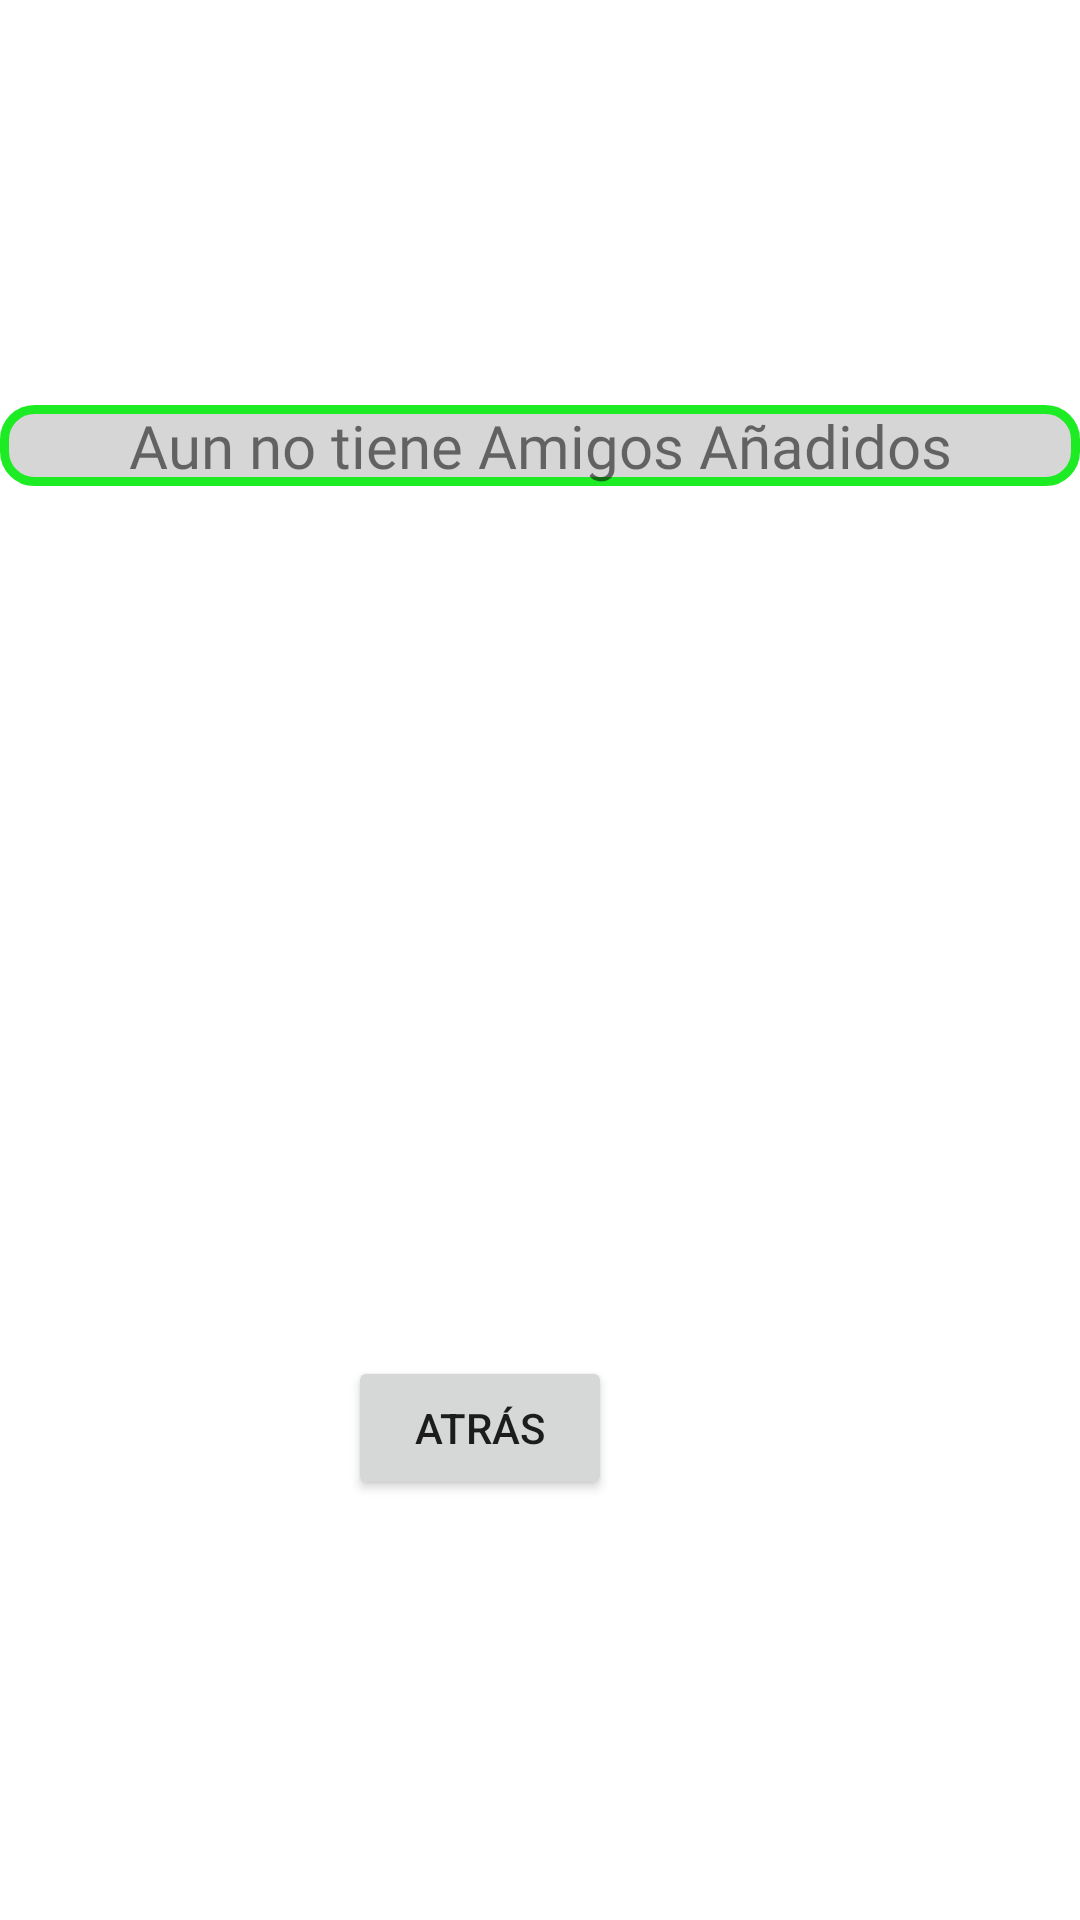

Layout XML and referenced resources for this Android screen:
<!-- AndroidManifest.xml: application theme Theme.EjercicioAerolínea -->
<!-- res/layout/activity_amigos_doc.xml -->
<?xml version="1.0" encoding="utf-8"?>
<androidx.constraintlayout.widget.ConstraintLayout xmlns:android="http://schemas.android.com/apk/res/android"
    xmlns:app="http://schemas.android.com/apk/res-auto"
    xmlns:tools="http://schemas.android.com/tools"
    android:layout_width="match_parent"
    android:layout_height="match_parent"
    tools:context=".menu.AmigosDoc">

    <TextView
        android:id="@+id/textView5"
        android:layout_width="0dp"
        android:layout_height="wrap_content"
        android:layout_marginTop="135dp"
        android:background="@drawable/shape"
        android:fontFamily="@font/notoserif"
        android:text="@string/amigos"
        android:textAlignment="center"
        android:textSize="20sp"
        app:layout_constraintEnd_toEndOf="parent"
        app:layout_constraintStart_toStartOf="parent"
        app:layout_constraintTop_toTopOf="parent" />

    <Button
        android:id="@+id/button3"
        android:layout_width="wrap_content"
        android:layout_height="wrap_content"
        android:layout_marginEnd="156dp"
        android:layout_marginBottom="140dp"
        android:text="@string/bt_atras"
        app:layout_constraintBottom_toBottomOf="parent"
        app:layout_constraintEnd_toEndOf="parent" />
</androidx.constraintlayout.widget.ConstraintLayout>
<!-- resources referenced by this layout -->
<resources>
  <!-- drawable shape (drawable) -->
  <?xml version="1.0" encoding="utf-8"?>
  <shape xmlns:android="http://schemas.android.com/apk/res/android"
      android:shape="rectangle">
      <stroke
          android:width="3dp"
          android:color="@color/green"></stroke>
      <solid android:color="@color/gray"></solid>
  <corners android:radius="10dp"></corners>
  </shape>
  <string name="amigos">Aun no tiene Amigos Añadidos</string>
  <string name="bt_atras">Atrás</string>
  <style name="Theme.EjercicioAerolínea" parent="Theme.MaterialComponents.DayNight.DarkActionBar">
          
          <item name="colorPrimary">@color/green</item>
          <item name="colorPrimaryVariant">@color/green2</item>
          <item name="colorOnPrimary">@color/white</item>
          
          <item name="colorSecondary">@color/green</item>
          <item name="colorSecondaryVariant">@color/green2</item>
          <item name="colorOnSecondary">@color/black</item>
          
          <item name="android:statusBarColor" tools:targetApi="l">?attr/colorPrimaryVariant</item>
          
      </style>
  <color name="green">#1DEC25</color>
  <color name="gray">#D6D6D6</color>
  <color name="green2">#8BC34A</color>
  <color name="white">#FFFFFFFF</color>
  <color name="black">#FF000000</color>
</resources>
